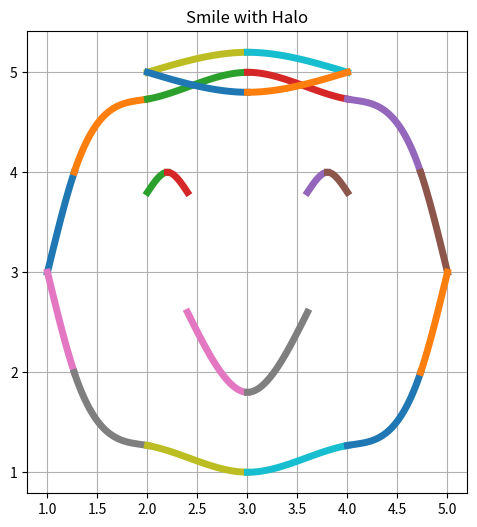
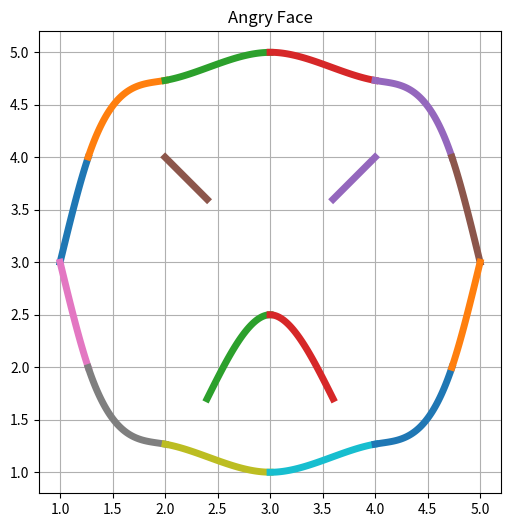

Reproduce these figures in Python, in order.
import matplotlib.pyplot as plt
import numpy as np

def draw_segments(segments, title="Letter", lw=5):
    """
    segments: Her bir segment [x_start, x_end, fonksiyon] olarak tanımlanmalı.
    Örnek: [1, 2, lambda x: 1 + 2*(x - 1)]
    """
    plt.figure(figsize=(6, 6))

    for seg in segments:
        x_start, x_end, func = seg
        x_vals = np.linspace(x_start, x_end, 100)
        y_vals = func(x_vals)
        plt.plot(x_vals, y_vals, linewidth=lw)

    plt.gca().set_aspect('equal', adjustable='box')
    plt.grid(True)
    plt.title(title)
    plt.show()


############## LETTER A ###################
segments_a = [
    [1, 2, lambda x: 1 + 2 * (x-1)],         # sol bacak
    [1.5, 2.5, lambda x: 2 + x*0],           # ara çizgi
    [2, 3, lambda x: 1 - 2 * (x-3)]          # sağ bacak
]
# draw_segments(segments_a, title="Letter A")

############## LETTER R ###################

segments_r = [
    [2, 3, lambda x: 4.0 + 0.167*(x-2) + 0*(x-2)**2 + -0.417*(x-2)**3],
    [3, 3.5, lambda x: 3.75 + -1.083*(x-3) + -1.25*(x-3)**2 + 0.833*(x-3)**3],
    [2, 3, lambda x: 2.0 + -0.167*(x-2) + 0*(x-2)**2 + 0.417*(x-2)**3],
    [3, 3.5, lambda x: 2.25 + 1.083*(x-3) + 1.25*(x-3)**2 + -0.833*(x-3)**3],
    [2, 3.5, lambda x: 2 - 2/1.5 * (x-2)],
    [2, 2.01, lambda x: 4 / 0.01 * (x-2)]
]
# draw_segments(segments_r, title="Letter R")

############## LETTER D ###################

segments_d = [
    [1, 2.414, lambda x: 5.0 + 0.292*(x-1) + 0*(x-1)**2 + -0.353*(x-1)**3],
    [2.414, 3, lambda x: 4.414 + -1.827*(x-2.414) + -1.499*(x-2.414)**2 + 0.853*(x-2.414)**3],
    [1, 2.414, lambda x: 1.0 + -0.292*(x-1) + 0*(x-1)**2 + 0.353*(x-1)**3],
    [2.414, 3, lambda x: 1.586 + 1.827*(x-2.414) + 1.499*(x-2.414)**2 + -0.853*(x-2.414)**3],
    [1, 1.01, lambda x: 1 + 4 / 0.01 * (x-1)]
]

# draw_segments(segments_d, title="Letter D")

############## LETTER K ###################
segments_k = [
    [1, 1.01, lambda x: 1 + 2 / 0.01 * (x - 1)],
    [1, 2, lambda x: 2 + (x - 1)],
    [1, 2, lambda x: 2 - (x - 1)]
]

# draw_segments(segments_k, title="Letter K")

############## LETTER U ###################
segments_u = [
    [1, 1.7, lambda x: 4.0 + -5.521*(x-1) + 0*(x-1)**2 + 2.813*(x-1)**3],
    [1.7, 2, lambda x: 1.1 + -1.386*(x-1.7) + 5.907*(x-1.7)**2 + -7.994*(x-1.7)**3],
    [2, 2.3, lambda x: 1.0 + 0*(x-2) + -1.287*(x-2)**2 + 7.994*(x-2)**3],
    [2.3, 3, lambda x: 1.1 + 1.386*(x-2.3) + 5.907*(x-2.3)**2 + -2.813*(x-2.3)**3]
]
# draw_segments(segments_u, title="Letter U")


############## SMILE WITH BLUSH ###############
upper_face = [
    [1, 3 - np.sqrt(3), lambda x: 3.0 + 4.113*(x-1) + 0*(x-1)**2 + -5.302*(x-1)**3],
    [3 - np.sqrt(3), 2, lambda x: 4.0 + 2.971*(x-1.267) + -4.262*(x-1.267)**2 + 2.144*(x-1.267)**3],
    [2, 3, lambda x: 4.732 + 0.178*(x-2) + 0.447*(x-2)**2 + -0.358*(x-2)**3],
    [3, 4, lambda x: 5.0 + 0*(x-3) + -0.626*(x-3)**2 + 0.358*(x-3)**3],
    [4, 3+np.sqrt(3), lambda x: 4.732 + -0.178*(x-4) + 0.447*(x-4)**2 + -2.144*(x-4)**3],
    [3+np.sqrt(3), 5, lambda x: 4.0 + -2.971*(x-4.732) + -4.262*(x-4.732)**2 + 5.302*(x-4.732)**3]
]

lower_face = [
    [1, 3 - np.sqrt(3), lambda x: 3.0 + -4.113*(x-1) + 0*(x-1)**2 + 5.302*(x-1)**3],
    [3 - np.sqrt(3), 2, lambda x: 2.0 + -2.971*(x-1.267) + 4.262*(x-1.267)**2 + -2.144*(x-1.267)**3],
    [2, 3, lambda x: 1.268 + -0.178*(x-2) + -0.447*(x-2)**2 + 0.358*(x-2)**3],
    [3, 4, lambda x: 1.0 + 0*(x-3) + 0.626*(x-3)**2 + -0.358*(x-3)**3],
    [4, 3+np.sqrt(3), lambda x: 1.268 + 0.178*(x-4) + -0.447*(x-4)**2 + 2.144*(x-4)**3],
    [3+np.sqrt(3), 5, lambda x: 2.0 + 2.971*(x-4.732) + 4.262*(x-4.732)**2 + -5.302*(x-4.732)**3]
]

right_eye = [
    [3.6, 3.8, lambda x: 3.8 + 1.5*(x-3.6) + 0*(x-3.6)**2 + -12.5*(x-3.6)**3],
    [3.8, 4, lambda x: 4.0 + 0*(x-3.8) + -7.5*(x-3.8)**2 + 12.5*(x-3.8)**3],
]

left_eye = [
    [2, 2.2, lambda x: 3.8 + 1.5*(x-2) + 0*(x-2)**2 + -12.5*(x-2)**3],
    [2.2, 2.4, lambda x: 4.0 + 0*(x-2.2) + -7.5*(x-2.2)**2 + 12.5*(x-2.2)**3],
]

right_blush = [
    [4.2, 4.3, lambda x: 3.3 + 1.5*(x-4.2) + 0*(x-4.2)**2 + -50.0*(x-4.2)**3],
    [4.3, 4.4, lambda x: 3.4 + 0*(x-4.3) + -15.0*(x-4.3)**2 + 50.0*(x-4.3)**3]
]

left_blush = [
    [1.6, 1.7, lambda x: 3.3 + 1.5*(x-1.6) + 0*(x-1.6)**2 + -50.0*(x-1.6)**3],
    [1.7, 1.8, lambda x: 3.4 + 0*(x-1.7) + -15.0*(x-1.7)**2 + 50.0*(x-1.7)**3]
]

mouth = [
    [2.4, 3, lambda x: 2.6 + -2.0*(x-2.4) + 0*(x-2.4)**2 + 1.852*(x-2.4)**3],
    [3, 3.6, lambda x: 1.8 + 0*(x-3) + 3.333*(x-3)**2 + -1.852*(x-3)**3]
]

face_outline = [*upper_face, *lower_face]
eyes = [*left_eye, *right_eye]
blushes = [*left_blush, *right_blush]

segments_swb = [
    *face_outline,
    *eyes,
    *blushes,
    *mouth
]

# draw_segments(segments_swb, title="Smile with Blush")


############## SMILE WITH HALO ###############

halo = [
    [2, 3, lambda x: 5.0 + 0.3*(x-2) + 0*(x-2)**2 + -0.1*(x-2)**3],
    [3, 4, lambda x: 5.2 + 0*(x-3) + -0.3*(x-3)**2 + 0.1*(x-3)**3],
    [2, 3, lambda x: 5.0 + -0.3*(x-2) + 0*(x-2)**2 + 0.1*(x-2)**3],
    [3, 4, lambda x: 4.8 + 0*(x-3) + 0.3*(x-3)**2 + -0.1*(x-3)**3],
]

segments_swh = [
    *face_outline,
    *eyes,
    *mouth,
    *halo
]

draw_segments(segments_swh, title="Smile with Halo")


############## ANGRY FACE ###############

sad_mouth = [
    [2.4, 3, lambda x: 1.7 + 2.0*(x-2.4) + 0*(x-2.4)**2 + -1.852*(x-2.4)**3],
    [3, 3.6, lambda x: 2.5 + 0*(x-3) + -3.333*(x-3)**2 + 1.852*(x-3)**3],
]

angry_eyes = [
    [3.6, 4, lambda x: 3.6 + 1.0*(x-3.6) + 0*(x-3.6)**2 + 0*(x-3.6)**3],
    [2.4, 2, lambda x: 4.0 + -1.0*(x-2) + 0*(x-2)**2 + 0*(x-2)**3]
]

segments_angryface = [
    *face_outline,
    *sad_mouth,
    *angry_eyes
]

draw_segments(segments_angryface, title="Angry Face")












